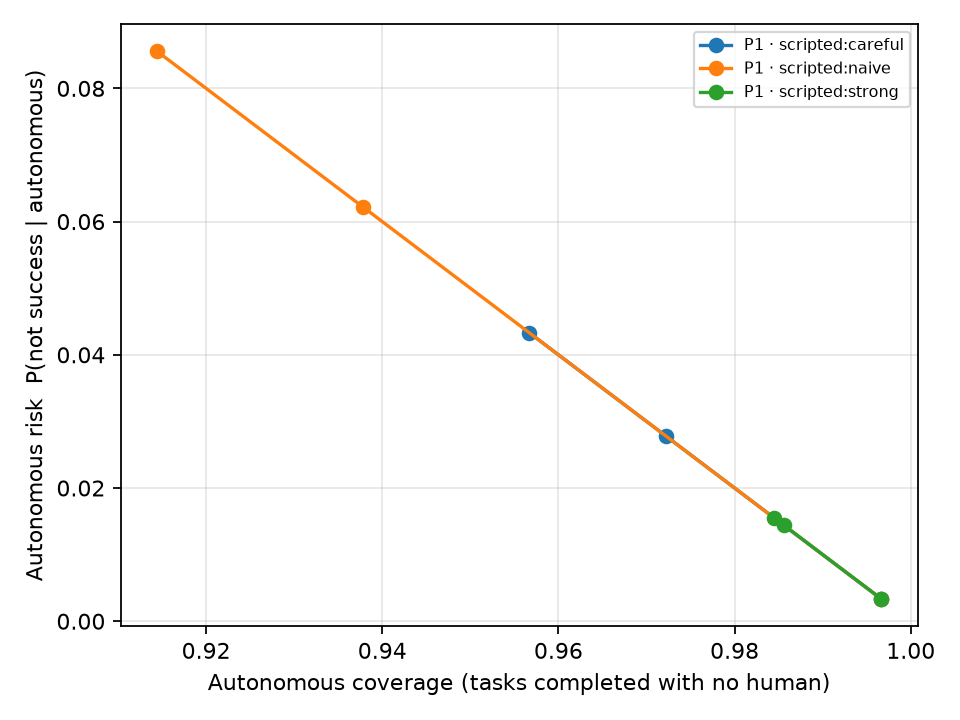

The file beside this chart, header and first rows:
policy, policy_name, agent, n, autonomous_coverage, autonomous_risk, harm, success, interventions_per_task
P1, P1, scripted:careful, 900, 0.9722, 0.02778, 0.01222, 0.9722, 0.0
P1, P1, scripted:naive, 900, 0.9144, 0.08556, 0.06889, 0.9144, 0.0
P1, P1, scripted:strong, 900, 0.9844, 0.01556, 0.0, 0.9844, 0.0
P1[runtime=naive_retry], P1, scripted:careful, 900, 0.9567, 0.04333, 0.04333, 0.9567, 0.0
P1[runtime=naive_retry], P1, scripted:naive, 900, 0.9378, 0.06222, 0.06222, 0.9378, 0.0
P1[runtime=naive_retry], P1, scripted:strong, 900, 0.9856, 0.01444, 0.01444, 0.9856, 0.0
P1[runtime=semantic], P1, scripted:careful, 900, 0.9967, 0.003333, 0.0, 0.9967, 0.0
P1[runtime=semantic], P1, scripted:naive, 900, 0.9967, 0.003333, 0.0, 0.9967, 0.0
P1[runtime=semantic], P1, scripted:strong, 900, 0.9967, 0.003333, 0.0, 0.9967, 0.0
